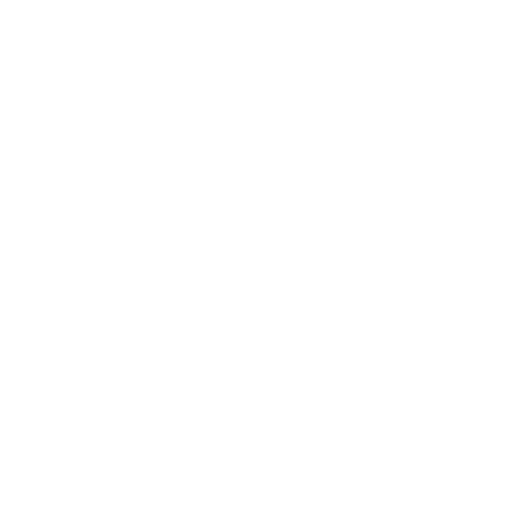
t = 0.00 s
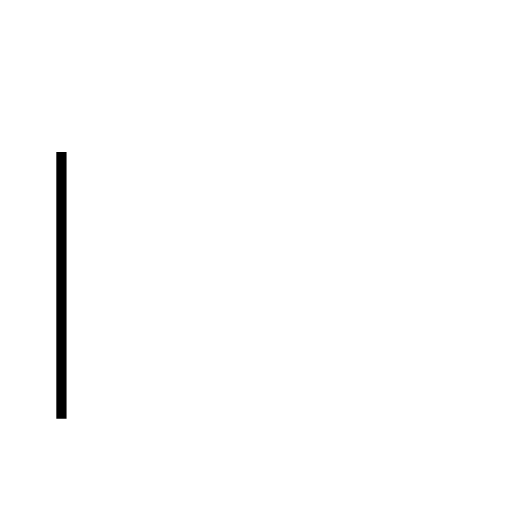
t = 0.78 s
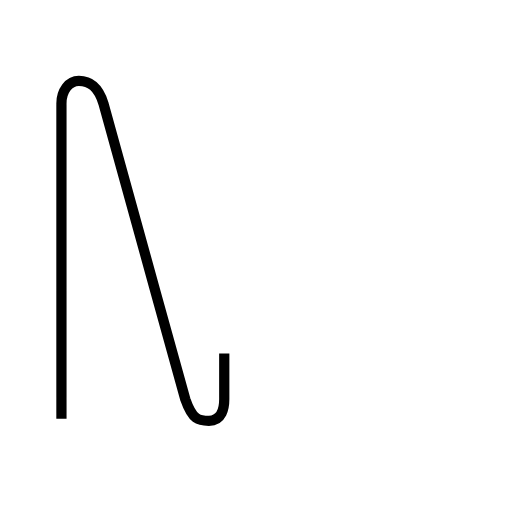
t = 2.35 s
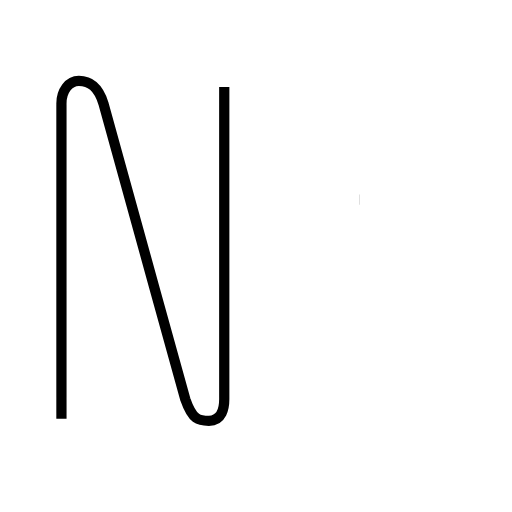
t = 3.13 s
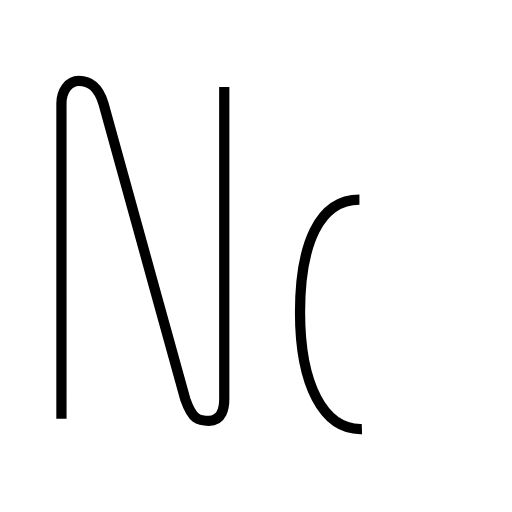
t = 3.97 s
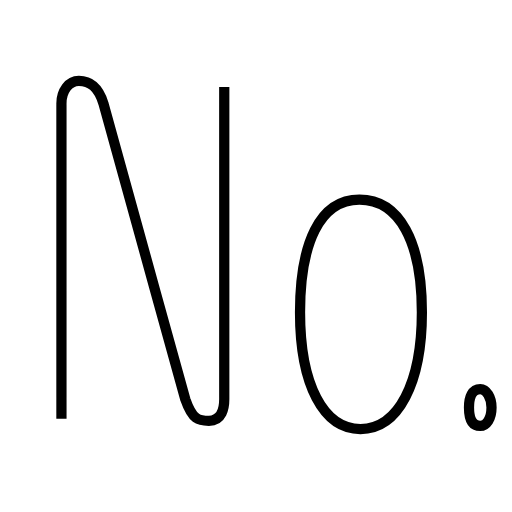
t = 5.09 s

The animated SVG that drew these frames (rendered in a browser with its animation timeline set to each time). Animation: 3 SMIL elements (animate=3); one cycle of 5.09 s.

<?xml version='1.0' encoding='utf-8'?>
<svg viewBox="0.0 -6.0 50.0 50.0" version="1.1" xmlns="http://www.w3.org/2000/svg"><rect x="-1000" y="-1000" width="2000" height="2000" stroke="white" fill="white" /><g style="fill:none;stroke:#000000;stroke-width:1"><path d="M 6.0 -3.1 L 6.0 -33.9 C 6.0 -35.1 6.7 -36.1 7.7 -36.1 C 8.8 -36.1 9.6 -35.5 10.1 -33.9 C 12.9 -23.8 15.4 -14.7 18.1 -5.0 C 18.8 -3.0 19.4 -2.9 20.4 -2.9 C 21.7 -2.9 21.9 -4.2 21.9 -5.0 L 21.9 -35.5 " transform="translate(0.0 38.0)" stroke-dasharray="104.25400647450965" stroke-dashoffset="104.25400647450965"><animate attributeName="stroke-dashoffset" from="104.25400647450965" to="0" dur="3.1276201942352895s" begin="0s" fill="freeze" /></path><path d="M 35.1 -24.5 C 31.2 -24.5 29.3 -20.2 29.3 -13.5 C 29.3 -6.4 31.6 -2.1 35.2 -2.1 C 38.9 -2.1 41.2 -6.6 41.2 -13.5 C 41.2 -20.4 39.0 -24.5 35.1 -24.5 Z " transform="translate(0.0 38.0)" stroke-dasharray="56.13377029879442" stroke-dashoffset="56.13377029879442"><animate attributeName="stroke-dashoffset" from="56.13377029879442" to="0" dur="1.6840131089638324s" begin="3.1276201942352895s" fill="freeze" /></path><path d="M 46.9 -6.0 C 47.5 -6.0 48.0 -5.2 48.0 -4.2 C 48.0 -3.1 47.5 -2.4 46.9 -2.4 C 46.1 -2.4 45.8 -3.1 45.8 -4.2 C 45.8 -5.2 46.1 -6.0 46.9 -6.0 Z" transform="translate(0.0 38.0)" stroke-dasharray="9.386326292100666" stroke-dashoffset="9.386326292100666"><animate attributeName="stroke-dashoffset" from="9.386326292100666" to="0" dur="0.28158978876302s" begin="4.811633303199121s" fill="freeze" /></path></g></svg>
